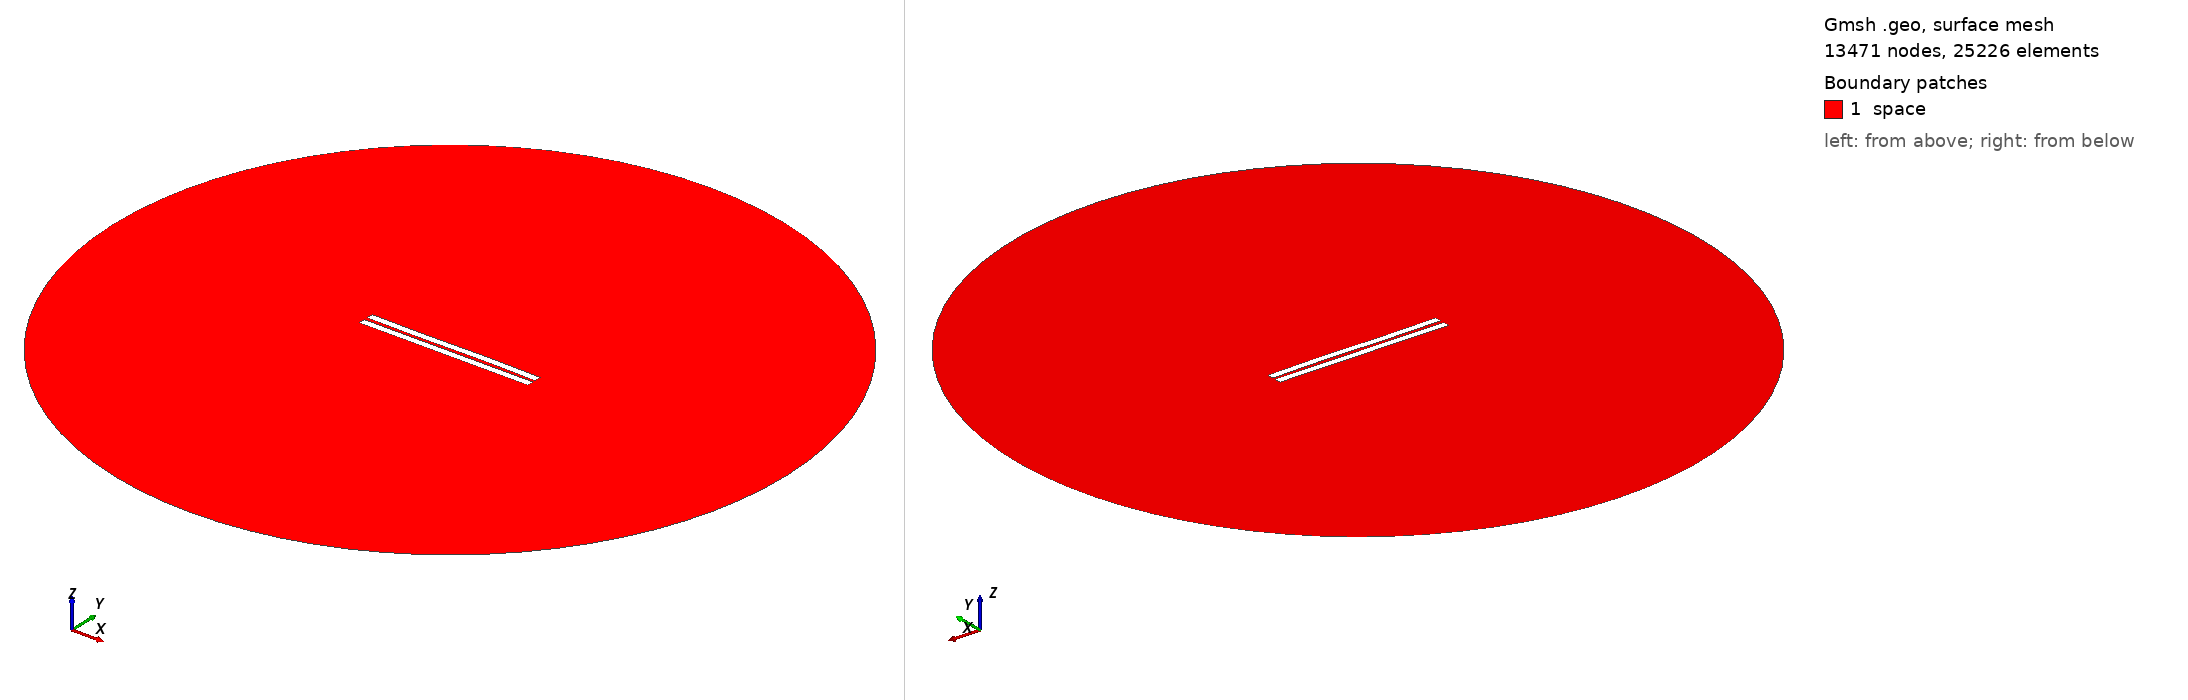

Gmsh geometry script, surface-meshed: 13471 nodes, 25226 surface elements. Boundary patches (legend numbers): 1 space. Left view from above one corner, right view from below the opposite corner. Legend entries are the model's physical surfaces. The drawing asked Gmsh for element sizes between 1% and 20% of the model's largest extent; the script's own settings can give other sizes.

=== 1928.geo (drawn) ===
//---------------------------------------
// Geometry kernel
//---------------------------------------

SetFactory("OpenCASCADE");



//---------------------------------------
// Parameters of the geometry
//---------------------------------------

// Overetch of the upper plate
overetch = 0.0;

// Distance between the plates
distance = 2.25;

// Discretization over the x axis (for the deformation)
nx = 50; 

// Length of the plate
L = 100 - overetch; 

// Number of modes
n = 4; 

// 1st mode coefficient
coeff(1) = -0.15;
beta(1) = 0.596864 * 3.1415926535 / L;

// 2nd mode coefficient
coeff(2) = 0.0;
beta(2) = 1.49418 * 3.1415926535 / L;

// 3rd mode coefficient
coeff(3) = -0.15;
beta(3) = 2.50025 * 3.1415926535 / L;

// 4th mode coefficient
coeff(4) = 0.0;
beta(4) = 3.49999 * 3.1415926535 / L;



//---------------------------------------
// Upper plate (deformed rectangle)
//---------------------------------------

// Coordiantes of the upper plate
xmin = -50;
xmax = 50 - overetch;

// Height of the upper plate
yheight = 4 - 2 * overetch;

// Indexes of the points
UpperID[] = {};
LowerID[] = {};
LeftID[] = {};
RightID[] = {};

// Point index
p = 1;

// Horizontal edges
For i In {1:nx}
    x = xmin + (i-1)*(xmax - xmin)/(nx-1);

    y_bottom = distance / 2 + overetch;
    For j In {1:n}
        C = (Cosh(beta(j)*L) + Cos(beta(j)*L)) / (Sinh(beta(j)*L) + Sin(beta(j)*L));
        y_bottom  = y_bottom + coeff(j) * (Cosh(beta(j)*(x+50)) - Cos(beta(j)*(x+50)) - C * (Sinh(beta(j)*(x+50)) - Sin(beta(j)*(x+50))));
    EndFor

    y_top = y_bottom + yheight;

    Point(p) = {x, y_top, 0, 1.0};
    UpperID[i] = p;
    p = p + 1;

    Point(p) = {x, y_bottom, 0, 1.0};
    LowerID[i] = p;
    p = p + 1;
EndFor

// Create point lists
UpperPts[] = {}; LowerPts[] = {};
For i In {1:nx}
  UpperPts[] += {UpperID[i]};
  LowerPts[] += {LowerID[i]};
EndFor

// Build splines
Spline(1) = {UpperPts[]};
Spline(2) = {LowerPts[]};
Line(3) = {LowerPts[nx-1], UpperPts[nx-1]};
Line(4) = {LowerPts[0], UpperPts[0]};

// Build the plane surface
Curve Loop(1) = {2, 3, -1, -4};
Plane Surface(1) = {1};



//---------------------------------------
// Lower plate (rectangle)
//---------------------------------------

// Vertices
Point(1001) = {-50, -1, 0, 1.0};
Point(1002) = { 50, -1, 0, 1.0};
Point(1003) = { 50,  -5, 0, 1.0};
Point(1004) = {-50,  -5, 0, 1.0};

// Edges
Line(5) = {1001, 1002};
Line(6) = {1002, 1003};
Line(7) = {1003, 1004};
Line(8) = {1004, 1001};

// Plane surface
Line Loop(2) = {5, 6, 7, 8};
Plane Surface(2) = {2}; 



//---------------------------------------
// Outer (fictious) boundary
//---------------------------------------

// Points
Point(1005) = {0, 0, 0};       // Center
Point(1006) = {200, 0, 0};     // Start point
Point(1007) = {0, 200, 0};     // 90 degrees
Point(1008) = {-200, 0, 0};    // 180 degrees
Point(1009) = {0, -200, 0};    // 270 degrees

// Circle arcs (each needs start, center, end)
Circle(9) = {1006, 1005, 1007};
Circle(10) = {1007, 1005, 1008};
Circle(11) = {1008, 1005, 1009};
Circle(12) = {1009, 1005, 1006};

// Plane surface for the entire domain
Curve Loop(3) = {9, 10, 11, 12};
Surface(3) = {3};

// Subtract the plates from the whole domain to obtain the actual domain where we want to solve the equations
BooleanDifference{ Surface{3}; Delete; }{ Surface{1}; Surface{2}; Delete; }




//---------------------------------------
// Transfinite Lines/Curves
//---------------------------------------

// Set the number of points on the boundaries
r = 7;

// Plates
Transfinite Curve {1, 2} = 50*r Using Progression 1;
Transfinite Curve {3, 4} = 2*r Using Progression 1;
Transfinite Line {5, 7} = 50*r Using Progression 1;
Transfinite Line {6, 8} = 2*r Using Progression 1;

// Outer boundary
Transfinite Line {9, 10, 11, 12} = 20 Using Progression 1;



//---------------------------------------
// Physical groups
//---------------------------------------                

// Physical curves (boundaries)
Physical Line("force_segment", 10) = {2};
Physical Line("upper_plate", 11) = {1, 3, 4};
Physical Line("lower_plate", 12) = {5, 6, 7, 8};
Physical Line("boundary", 20) = {9, 10, 11, 12};

// Physical Surfaces
Physical Surface("space", 30) = {3};



//---------------------------------------
// 6. Generate the Mesh
//---------------------------------------

// 2D mesh generation
Mesh 2;
